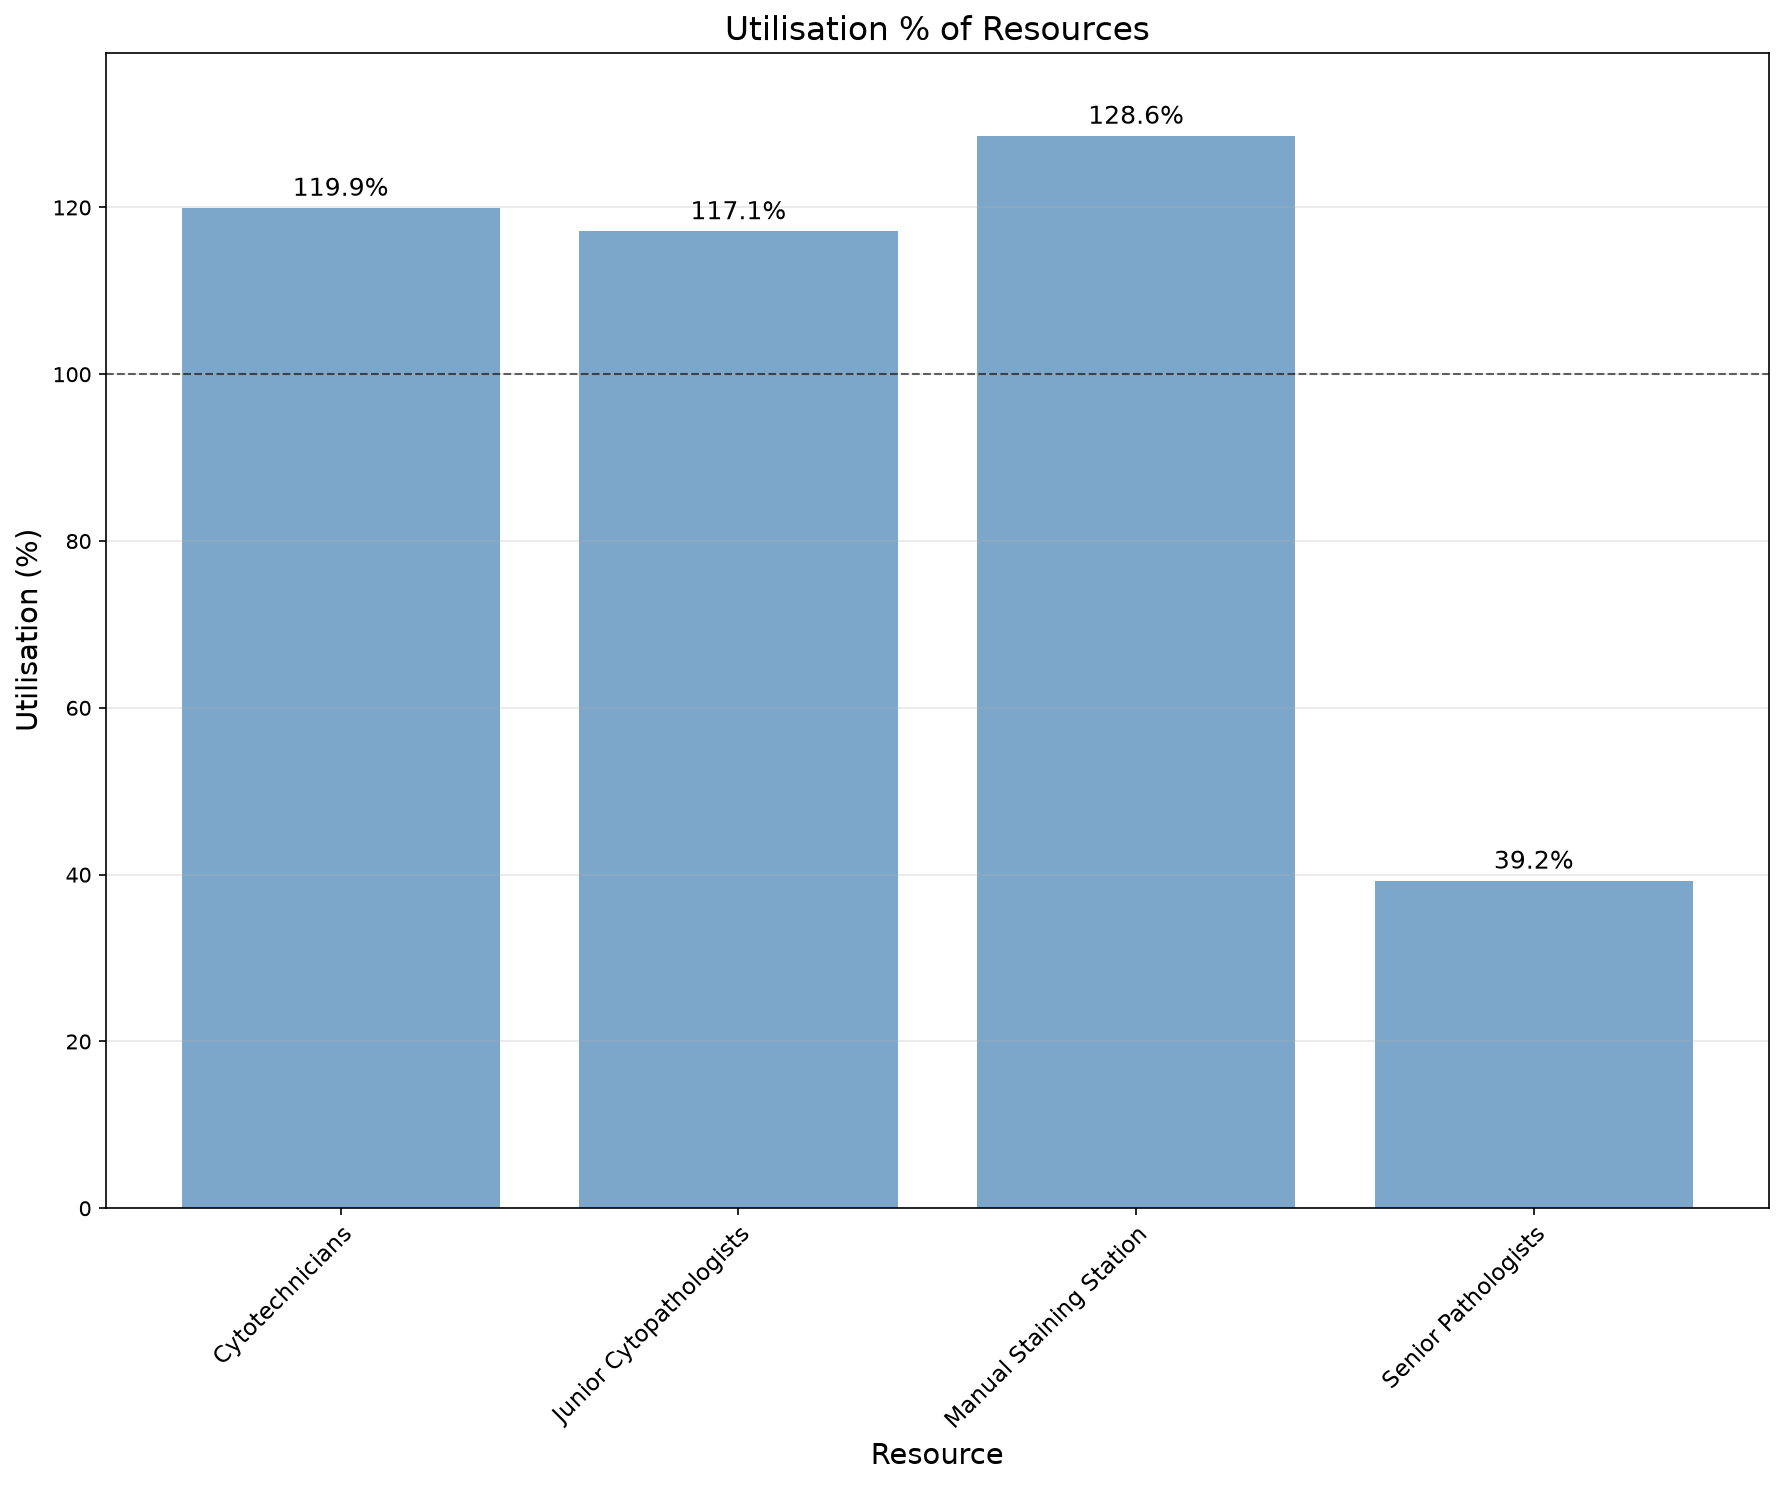

The file beside this chart, header and first rows:
utilisation_key, resource_name, task, capacity, resource_type, calendar_minutes, scheduled_available_minutes, analysis_start_min, analysis_end_min, denominator_source_key, duration_min, available_person_minutes, utilisation_pct
Cytotechnicians, Cytotechnicians, , 3, scheduled, 480960, 149040, 44640, 525600, Cytotechnicians, 536246, 447120, 119.9
Junior Cytopathologists, Junior Cytopathologists, , 5, scheduled, 480960, 40080, 44640, 525600, Junior Cytopathologists, 234712, 200400, 117.1
Manual Staining Station, Manual Staining Station, , 1, equipment, 480960, 149040, 44640, 525600, Cytotechnicians, 191625, 149040, 128.6
Senior Pathologists, Senior Pathologists, , 3, scheduled, 480960, 74520, 44640, 525600, Senior Pathologists, 87744, 223560, 39.25
